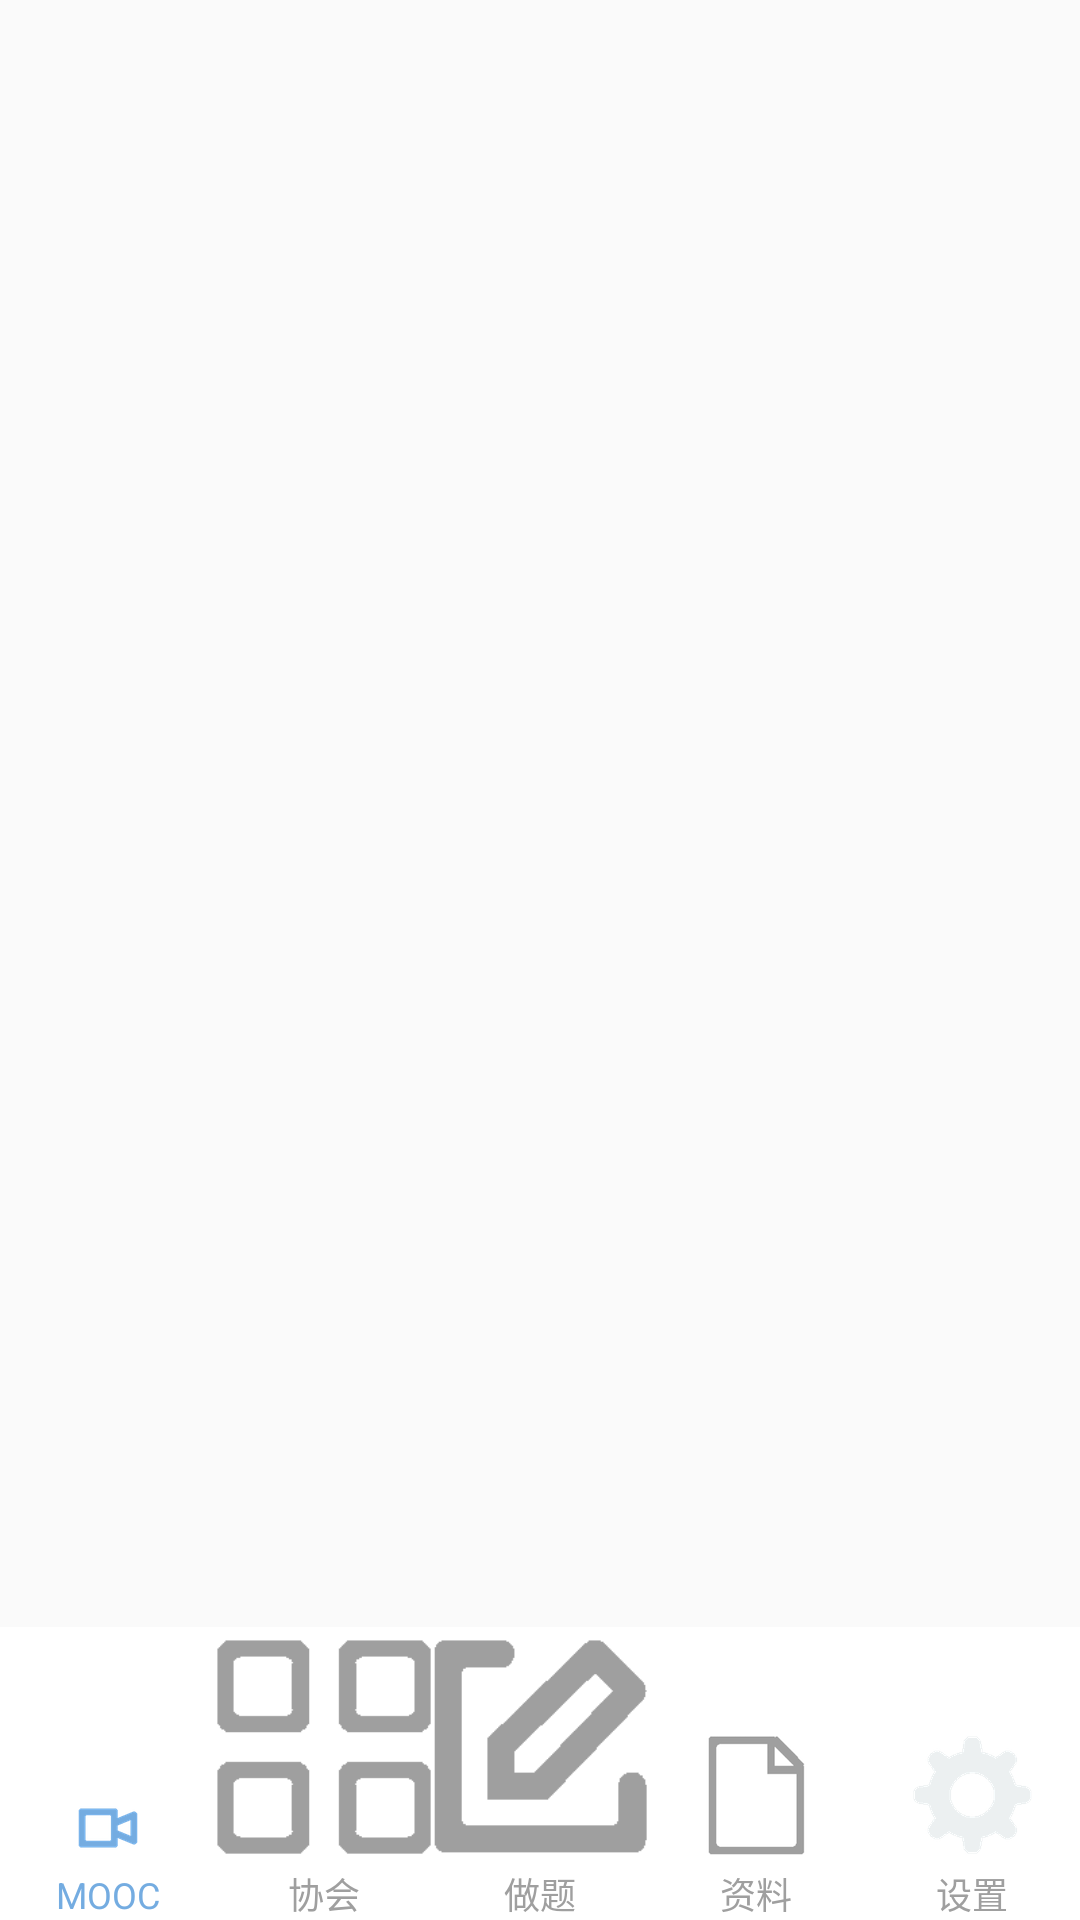

Android layout source for this screen:
<!-- AndroidManifest.xml: application theme AppTheme -->
<!-- res/layout/activity_main.xml -->
<?xml version="1.0" encoding="utf-8"?>
<RelativeLayout xmlns:android="http://schemas.android.com/apk/res/android"
    xmlns:tools="http://schemas.android.com/tools"
    android:layout_width="match_parent"
    android:layout_height="match_parent"
    android:paddingBottom="0dp"
    android:paddingLeft="0dp"
    android:paddingRight="0dp"
    android:paddingTop="0dp"
    tools:context="com.neu.coder.mathmodeling.MainActivity">

    <LinearLayout
        android:layout_width="match_parent"
        android:layout_height="match_parent"
        android:orientation="vertical"
        >
        <TabHost xmlns:android="http://schemas.android.com/apk/res/android"
            android:layout_width="match_parent"
            android:layout_height="match_parent"
            android:id="@+id/tabhost"
            >

            <LinearLayout
                android:layout_width="match_parent"
                android:layout_height="match_parent"
                android:orientation="vertical"
                >
                <FrameLayout
                    android:id="@android:id/tabcontent"
                    android:layout_width="match_parent"
                    android:layout_height="0dp"
                    android:layout_weight="0.90"
                    ></FrameLayout>

                <TabWidget
                    android:id="@android:id/tabs"
                    android:visibility="gone"
                    android:layout_width="match_parent"
                    android:layout_height="wrap_content"
                    >
                </TabWidget>

                <RadioGroup
                    android:id="@+id/main_radiogroup"
                    android:layout_width="match_parent"
                    android:layout_height="wrap_content"
                    android:background="@color/tabbar_background_color"
                    android:paddingTop="4dp"
                    android:orientation="horizontal"
                    >
                    <RadioButton
                        android:id="@+id/tab_icon_mooc"
                        android:checked="true"
                        android:textColor="@drawable/main_tabbar_text"
                        android:drawableTop="@drawable/main_tabbar_button_mooc"
                        android:text="@string/main_radio1_text"
                        style="@style/tab_button_bg"
                        />

                    <RadioButton
                        android:id="@+id/tab_icon_club"
                        android:textColor="@drawable/main_tabbar_text"
                        android:drawableTop="@drawable/main_tabbar_button_club"
                        android:text="@string/main_radio2_text"
                        style="@style/tab_button_bg"
                        />

                    <RadioButton
                        android:id="@+id/tab_icon_quiz"
                        android:textColor="@drawable/main_tabbar_text"
                        android:drawableTop="@drawable/main_tabbar_button_quiz"
                        android:text="@string/main_radio3_text"
                        style="@style/tab_button_bg"
                        />

                    <RadioButton
                        android:id="@+id/tab_icon_resources"
                        android:textColor="@drawable/main_tabbar_text"
                        android:drawableTop="@drawable/main_tabbar_button_resources"
                        android:text="@string/main_radio4_text"
                        style="@style/tab_button_bg"
                        />

                    <RadioButton
                        android:id="@+id/tab_icon_settings"
                        android:textColor="@drawable/main_tabbar_text"
                        android:drawableTop="@drawable/main_tabbar_button_settings"
                        android:text="@string/main_radio5_text"
                        style="@style/tab_button_bg"
                        />
                </RadioGroup>
            </LinearLayout>
        </TabHost>
    </LinearLayout>
</RelativeLayout>
<!-- resources referenced by this layout -->
<resources>
  <color name="tabbar_background_color">#ffffffff</color>
  <!-- drawable main_tabbar_button_club (drawable) -->
  <?xml version="1.0" encoding="utf-8"?>
  <selector xmlns:android="http://schemas.android.com/apk/res/android" >
      <item
          android:state_enabled="true"
          android:state_checked="true"
          android:drawable="@mipmap/button_club_pressed">
      </item>
      <item
          android:drawable="@mipmap/button_club_unpressed">
      </item>
  </selector>
  <!-- drawable main_tabbar_button_mooc (drawable) -->
  <?xml version="1.0" encoding="utf-8"?>
  <selector xmlns:android="http://schemas.android.com/apk/res/android" >
      <item
          android:state_enabled="true"
          android:state_checked="true"
          android:drawable="@mipmap/button_mooc_pressed">
      </item>
      <item
          android:drawable="@mipmap/button_mooc_unpressed">
      </item>
  </selector>
  <!-- drawable main_tabbar_button_quiz (drawable) -->
  <?xml version="1.0" encoding="utf-8"?>
  <selector xmlns:android="http://schemas.android.com/apk/res/android" >
      <item
          android:state_enabled="true"
          android:state_checked="true"
          android:drawable="@mipmap/button_quiz_pressed">
      </item>
      <item
          android:drawable="@mipmap/button_quiz_unpressed">
      </item>
  </selector>
  <!-- drawable main_tabbar_button_resources (drawable) -->
  <?xml version="1.0" encoding="utf-8"?>
  <selector xmlns:android="http://schemas.android.com/apk/res/android" >
      <item
          android:state_enabled="true"
          android:state_checked="true"
          android:drawable="@mipmap/button_resources_pressed">
      </item>
      <item
          android:drawable="@mipmap/button_resources_unpressed">
      </item>
  </selector>
  <!-- drawable main_tabbar_button_settings (drawable) -->
  <?xml version="1.0" encoding="utf-8"?>
  <selector xmlns:android="http://schemas.android.com/apk/res/android" >
      <item
          android:state_enabled="true"
          android:state_checked="true"
          android:drawable="@mipmap/button_setting_pressed">
      </item>
      <item
          android:drawable="@mipmap/button_setting_unpressed">
      </item>
  </selector>
  <!-- drawable main_tabbar_text (drawable) -->
  <?xml version="1.0" encoding="utf-8"?>
  <selector xmlns:android="http://schemas.android.com/apk/res/android" >
      <item
          android:state_enabled="true"
          android:state_checked="true"
          android:color="@color/tabbar_selected_text_color">
      </item>
      <item
          android:color="@color/tabbar_text_color">
      </item>
  </selector>
  <string name="main_radio1_text">MOOC</string>
  <string name="main_radio2_text">协会</string>
  <string name="main_radio3_text">做题</string>
  <string name="main_radio4_text">资料</string>
  <string name="main_radio5_text">设置</string>
  <style name="tab_button_bg">
          <item name="android:textAppearance">@style/tab_text_color</item>
          <item name="android:gravity">center</item>
          <item name="android:layout_width">0dp</item>
          <item name="android:layout_height">wrap_content</item>
          <item name="android:button">@null</item>
          <item name="android:layout_weight">1</item>
          <item name="android:drawablePadding">4dp</item>
      </style>
  <style name="AppTheme" parent="Theme.AppCompat.Light.DarkActionBar">
          
          <item name="colorPrimary">@color/colorPrimary</item>
          <item name="colorPrimaryDark">@color/colorPrimaryDark</item>
          <item name="colorAccent">@color/colorAccent</item>
      </style>
  <color name="tabbar_selected_text_color">#74ace1</color>
  <color name="tabbar_text_color">#9F9F9F</color>
  <style name="tab_text_color">
          <item name="android:textSize">12sp</item>
          
          <item name="android:ellipsize">marquee</item>
          
          <item name="android:singleLine">true</item>
      </style>
  <color name="colorPrimary">#3F51B5</color>
  <color name="colorPrimaryDark">#303F9F</color>
  <color name="colorAccent">#FF4081</color>
</resources>
